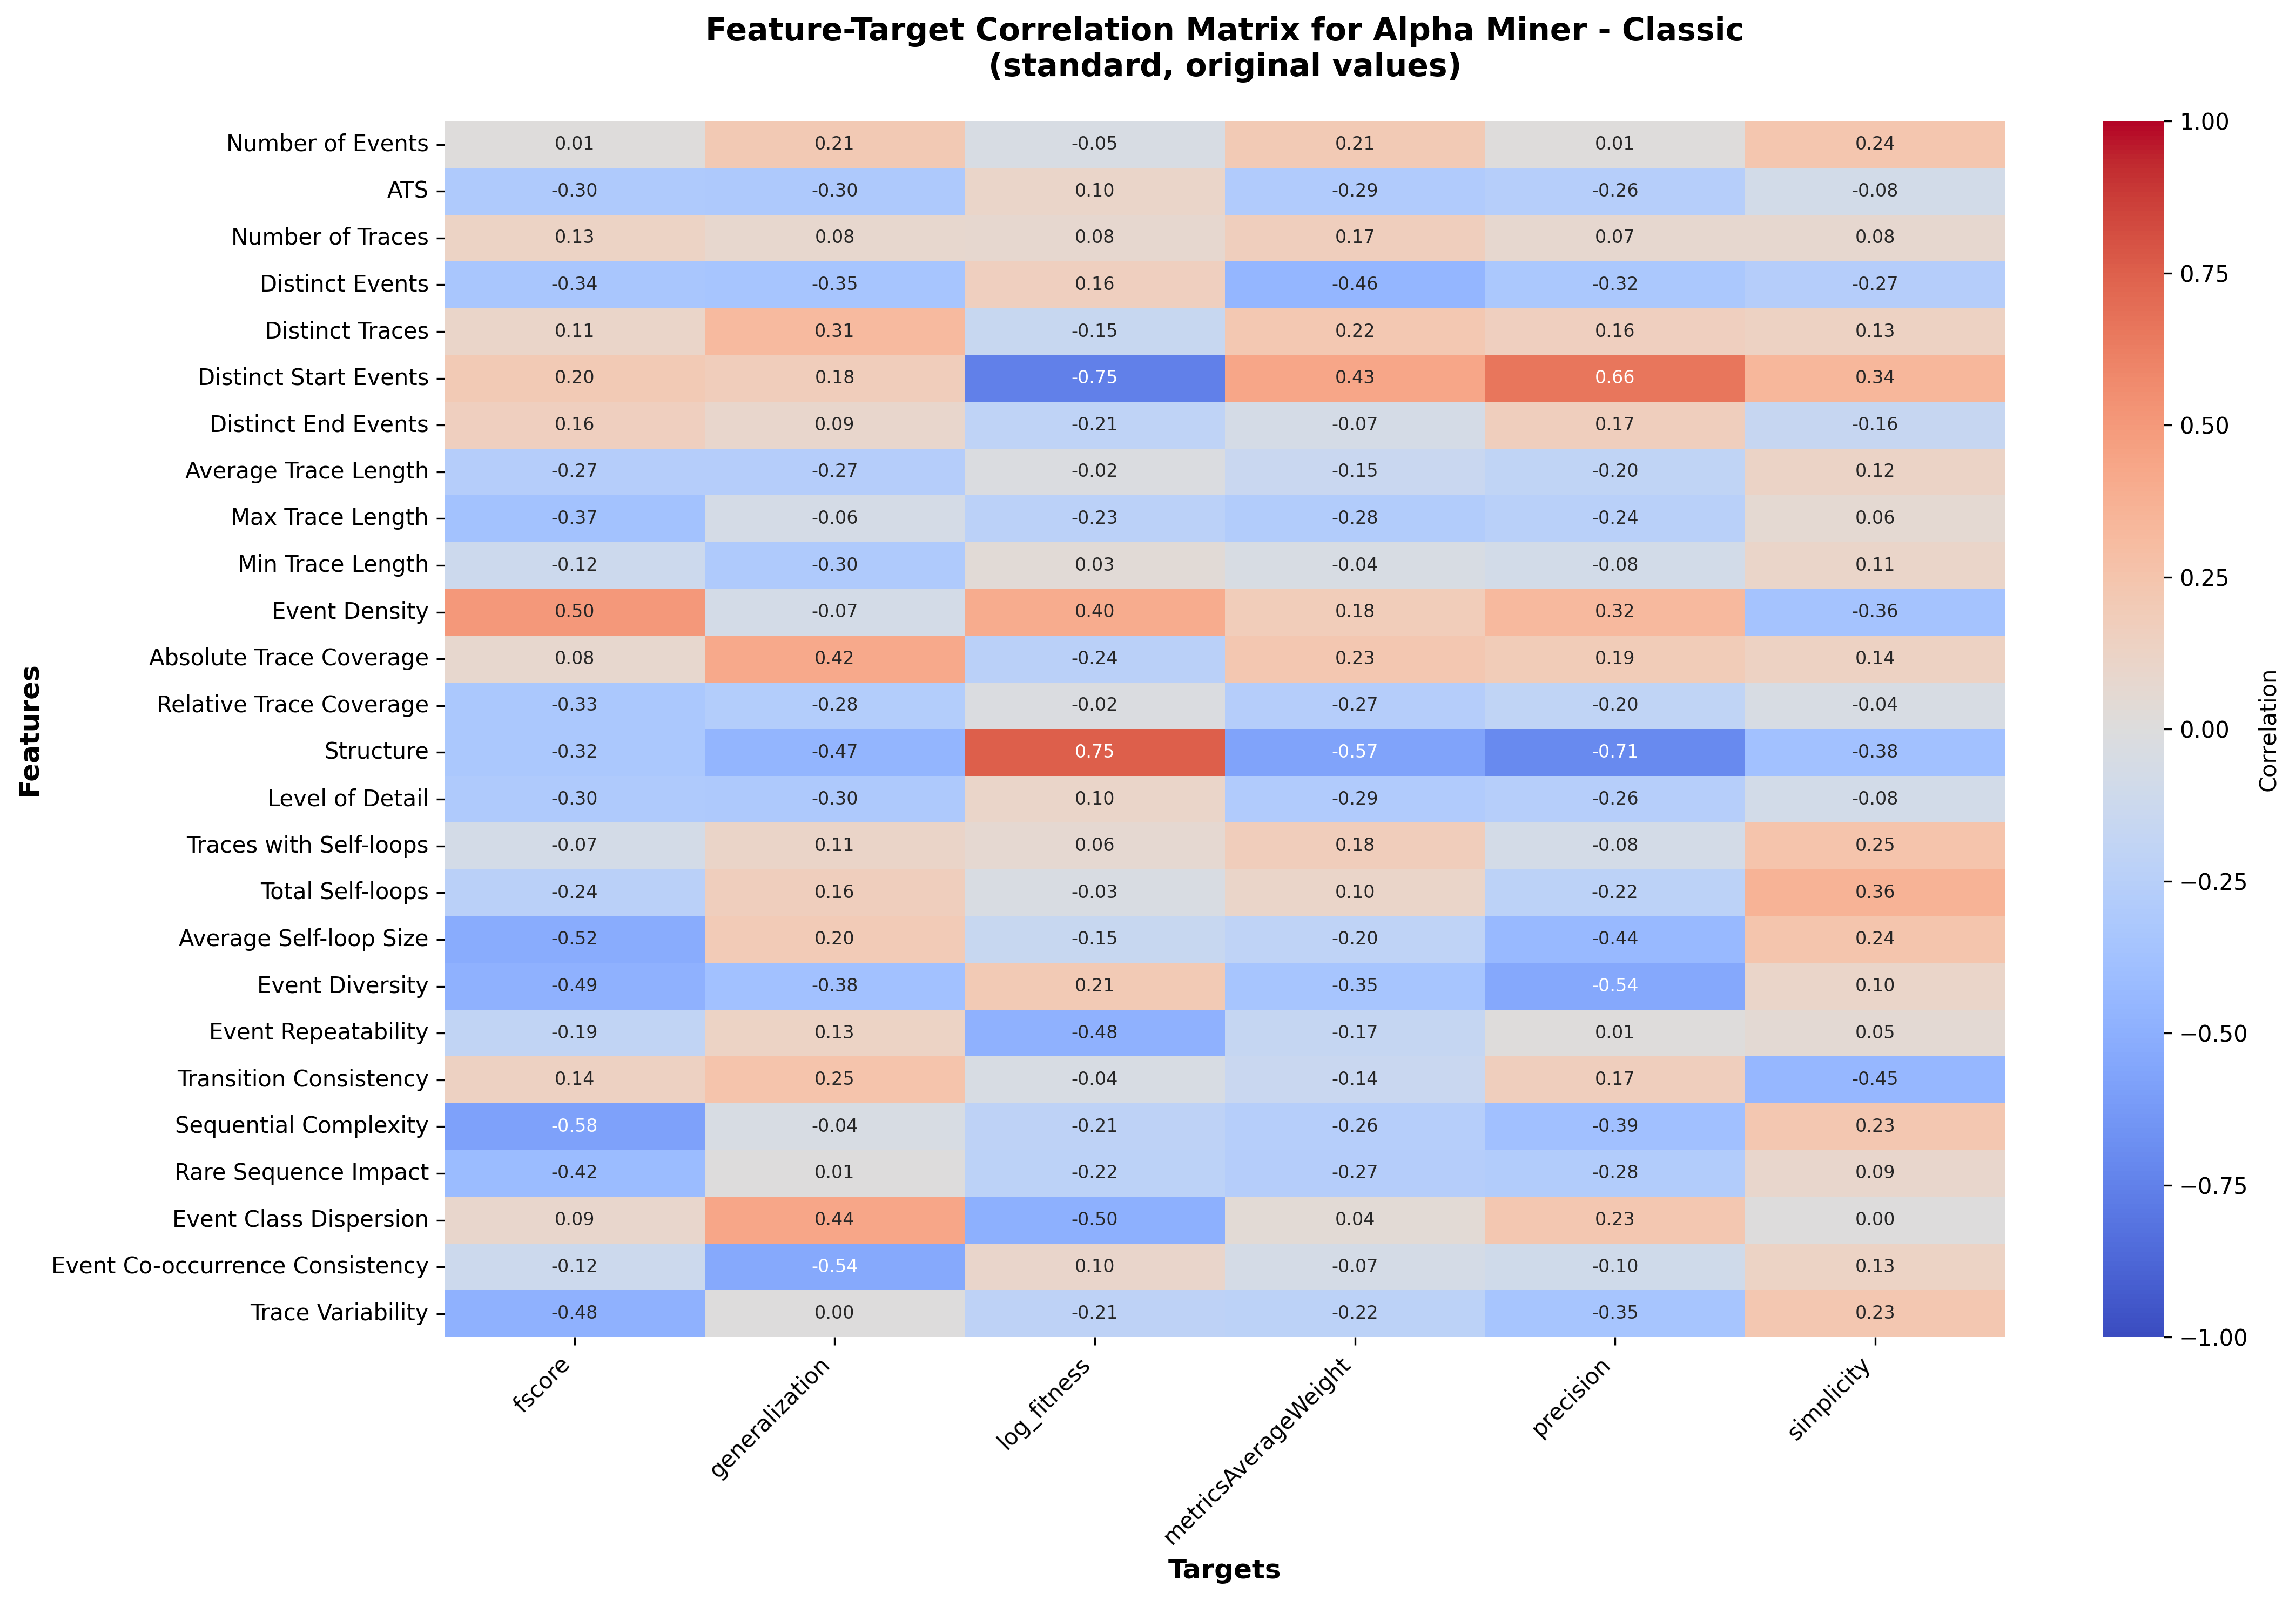

The file beside this chart, header and first rows:
, fscore, generalization, log_fitness, metricsAverageWeight, precision, simplicity
Number of Events, 0.01187, 0.2128, -0.04684, 0.2055, 0.009323, 0.2388
ATS, -0.3042, -0.3048, 0.102, -0.2891, -0.2604, -0.08264
Number of Traces, 0.131, 0.07842, 0.07636, 0.1708, 0.07371, 0.07625
Distinct Events, -0.337, -0.3493, 0.159, -0.4554, -0.3227, -0.2705
Distinct Traces, 0.1069, 0.3146, -0.1538, 0.2243, 0.1638, 0.1335
Distinct Start Events, 0.2046, 0.1766, -0.7506, 0.4347, 0.6568, 0.3419
Distinct End Events, 0.1583, 0.09238, -0.2102, -0.06592, 0.1669, -0.1617
Average Trace Length, -0.2691, -0.2704, -0.02106, -0.1454, -0.197, 0.1223
Max Trace Length, -0.3745, -0.06487, -0.2266, -0.2818, -0.2447, 0.06142
Min Trace Length, -0.1199, -0.3007, 0.03436, -0.04182, -0.07846, 0.1055
Event Density, 0.501, -0.07121, 0.4042, 0.1844, 0.3225, -0.3642
Absolute Trace Coverage, 0.08126, 0.4152, -0.2414, 0.2271, 0.1894, 0.1369
Relative Trace Coverage, -0.3266, -0.2762, -0.01894, -0.2664, -0.2028, -0.03973
Structure, -0.3228, -0.4667, 0.7505, -0.573, -0.7067, -0.3823
Level of Detail, -0.3042, -0.3048, 0.102, -0.2891, -0.2604, -0.08264
Traces with Self-loops, -0.07216, 0.1103, 0.06451, 0.1796, -0.07623, 0.2541
Total Self-loops, -0.2397, 0.1641, -0.03379, 0.1027, -0.2211, 0.3602
Average Self-loop Size, -0.516, 0.1999, -0.1514, -0.2043, -0.4371, 0.244
Event Diversity, -0.4874, -0.3802, 0.2068, -0.3474, -0.5418, 0.1023
Event Repeatability, -0.1899, 0.1267, -0.4844, -0.1673, 0.01248, 0.05114
Transition Consistency, 0.1407, 0.2501, -0.04073, -0.1448, 0.1693, -0.4465
Sequential Complexity, -0.5844, -0.04158, -0.2145, -0.2649, -0.3858, 0.2268
Rare Sequence Impact, -0.4207, 0.00687, -0.2202, -0.2704, -0.2825, 0.09119
Event Class Dispersion, 0.08901, 0.4356, -0.4951, 0.04081, 0.2302, 0.002783
Event Co-occurrence Consistency, -0.1185, -0.5386, 0.09847, -0.06609, -0.1001, 0.1299
Trace Variability, -0.4846, 0.001837, -0.2148, -0.221, -0.3478, 0.2313
